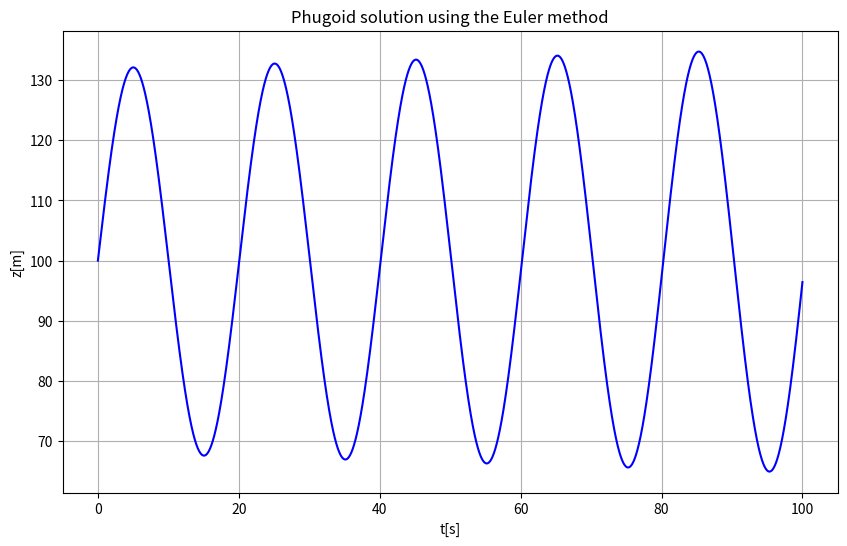

Source code (Python):
import numpy as np
import matplotlib.pyplot as plt

# Create the time grid
T = 100.0
dt = 0.02
N = int(T/dt)
t = np.linspace(0.0,T,N)

# Solving the ODE
# Initial conditions

z0 = 100.0
b0 = 10.0
zt = 100.0
g = 9.81

# Initialize the vector u

u = np.array([z0,b0])

# Initialize the vector that will contain the solution
U = [u]

# Soving using the Euler method

for i in range(1,N):
    u = np.array([u[0]+dt*u[1],
                  u[1]+dt*g*(1-u[0]/zt)])
    U.append(u)

# Visualising the results
z_values = [u[0] for u in U]

plt.figure(figsize=(10,6))
plt.plot(t,z_values,label="z(t)",color="blue")
plt.title("Phugoid solution using the Euler method")
plt.xlabel("t[s]")
plt.ylabel("z[m]")
plt.grid(True)
plt.show()
